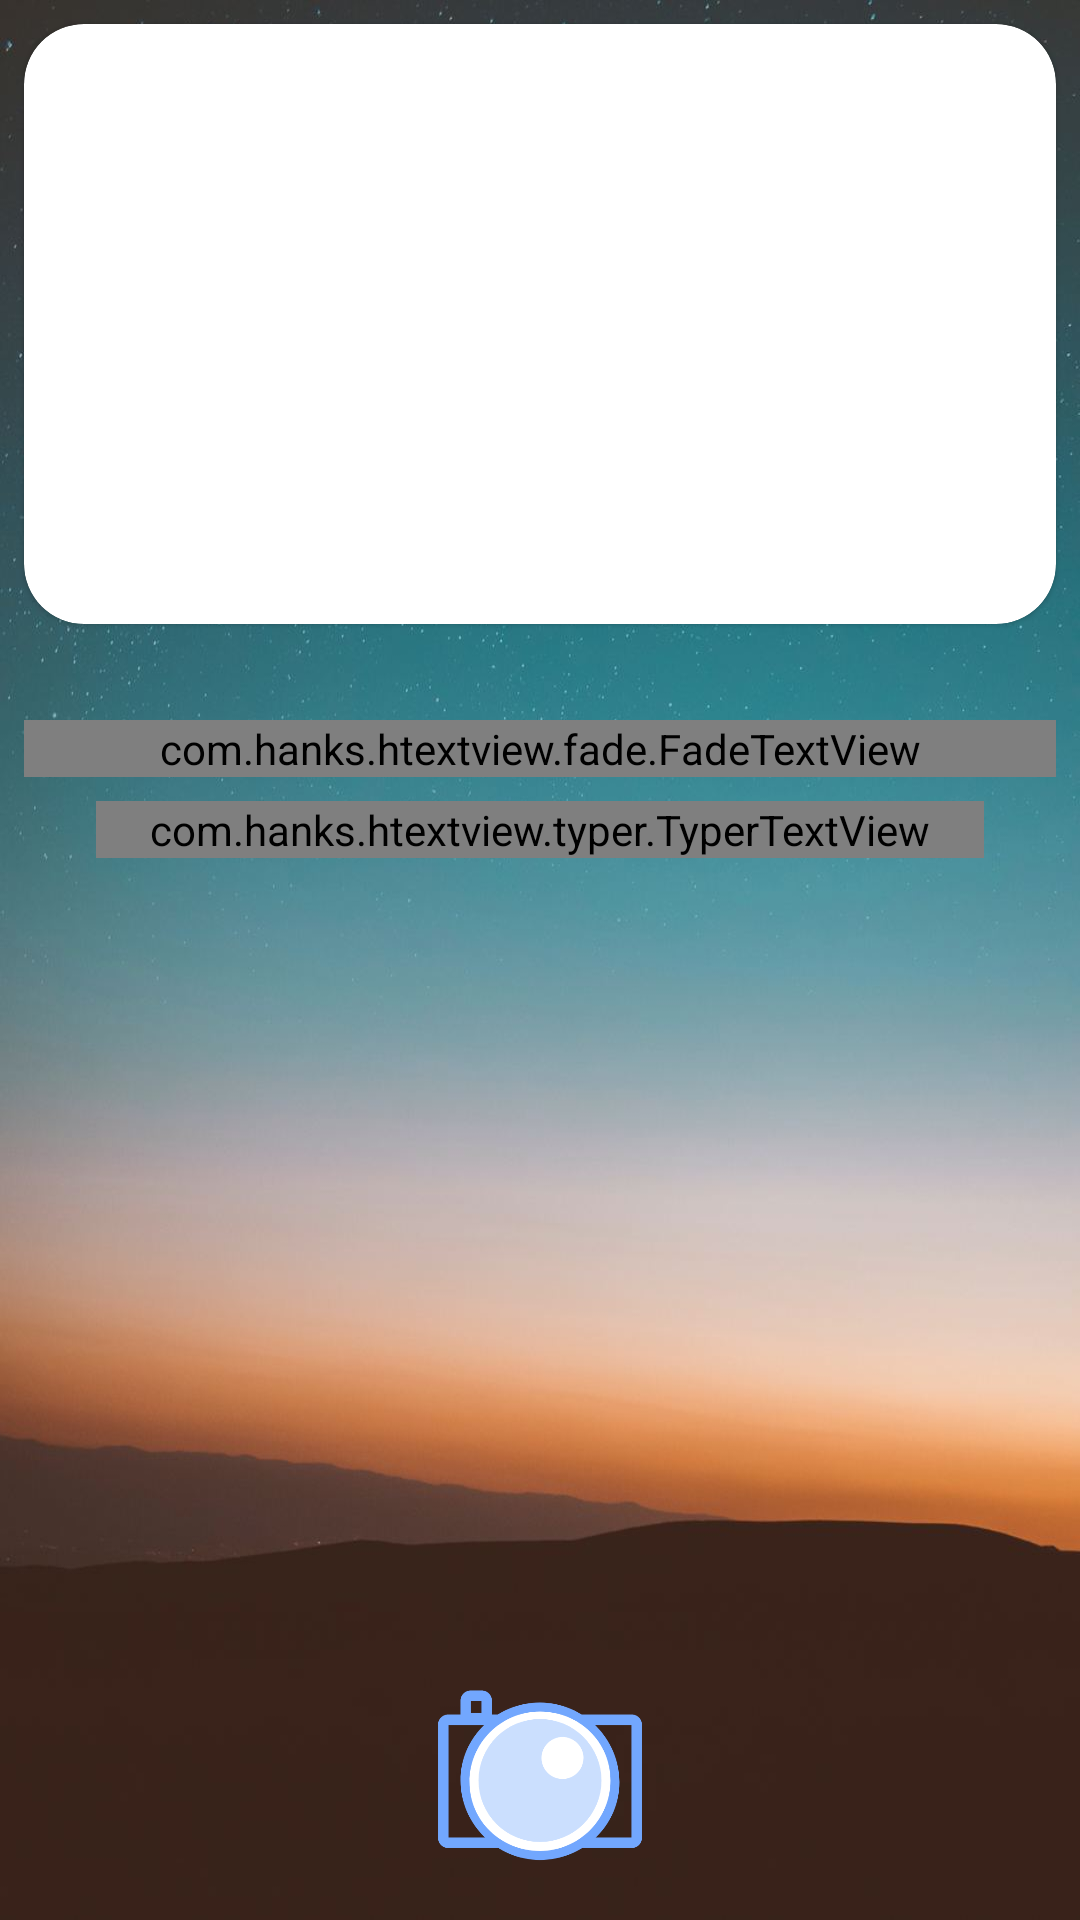

Here is an Android app screen rendered from its layout file. Give the layout XML and the strings, colors and styles it references.
<!-- AndroidManifest.xml: application theme AppTheme -->
<!-- res/layout/camera_layout.xml -->
<?xml version="1.0" encoding="utf-8"?>
<android.support.constraint.ConstraintLayout xmlns:android="http://schemas.android.com/apk/res/android"
    xmlns:app="http://schemas.android.com/apk/res-auto"
    xmlns:tools="http://schemas.android.com/tools"
    android:layout_width="match_parent"
    android:layout_height="match_parent"
    tools:context=".Activity.CameraActivity">

    <ImageView
        android:id="@+id/imageView"
        android:layout_width="match_parent"
        android:layout_height="match_parent"
        android:background="@mipmap/scenesbackground"
        app:layout_constraintBottom_toBottomOf="parent"
        app:layout_constraintEnd_toEndOf="parent"
        app:layout_constraintStart_toStartOf="parent"
        app:layout_constraintTop_toTopOf="parent"
        tools:ignore="ContentDescription" />

    <android.support.v7.widget.CardView
        android:id="@+id/camera_scenes_cv"
        android:layout_width="match_parent"
        android:layout_height="200dp"
        android:layout_marginStart="8dp"
        android:layout_marginTop="8dp"
        android:layout_marginEnd="8dp"
        android:clickable="true"
        android:focusable="true"
        android:foreground="?android:attr/selectableItemBackground"
        android:transitionName="@string/trainsitionView"
        app:cardCornerRadius="20dp"
        app:cardElevation="@dimen/cardview_compat_inset_shadow"
        app:layout_constraintEnd_toEndOf="parent"
        app:layout_constraintStart_toStartOf="parent"
        app:layout_constraintTop_toTopOf="parent">

        <ImageView
            android:id="@+id/camera_scenes_iv"
            android:layout_width="match_parent"
            android:layout_height="match_parent"
            tools:ignore="ContentDescription" />
    </android.support.v7.widget.CardView>

    <com.hanks.htextview.fade.FadeTextView
        android:id="@+id/camera_scenes_tv"
        android:layout_width="match_parent"
        android:layout_height="wrap_content"
        android:layout_marginStart="8dp"
        android:layout_marginTop="32dp"
        android:layout_marginEnd="8dp"
        android:gravity="center"
        android:letterSpacing="0.08"
        android:lineSpacingMultiplier="1.2"
        android:textAppearance="@style/Base.TextAppearance.AppCompat.Large"
        android:textColor="@color/colorWhite"
        app:animationDuration="2000"
        app:layout_constraintEnd_toEndOf="parent"
        app:layout_constraintStart_toStartOf="parent"
        app:layout_constraintTop_toBottomOf="@+id/camera_scenes_cv" />

    <com.hanks.htextview.typer.TyperTextView
        android:id="@+id/camera_scence_Des_tv"
        android:layout_width="match_parent"
        android:layout_height="wrap_content"
        android:layout_marginStart="32dp"
        android:layout_marginTop="8dp"
        android:layout_marginEnd="32dp"
        android:singleLine="false"
        android:textAppearance="@style/Base.TextAppearance.AppCompat.Large"
        android:textColor="@color/colorWhite"
        app:charIncrease="2"
        app:layout_constraintEnd_toEndOf="parent"
        app:layout_constraintStart_toStartOf="parent"
        app:layout_constraintTop_toBottomOf="@+id/camera_scenes_tv"
        app:typerSpeed="60" />

    <ImageView
        android:id="@+id/camera_choose_iv"
        android:layout_width="80dp"
        android:layout_height="80dp"
        android:layout_marginStart="8dp"
        android:layout_marginEnd="8dp"
        android:layout_marginBottom="8dp"
        android:onClick="cameraBtnClick"
        android:src="@mipmap/camera_icon"
        app:layout_constraintBottom_toBottomOf="@+id/imageView"
        app:layout_constraintEnd_toEndOf="parent"
        app:layout_constraintStart_toStartOf="parent"
        tools:ignore="ContentDescription" />

    <ImageView
        android:id="@+id/camera_recommend_iv"
        android:layout_width="wrap_content"
        android:layout_height="wrap_content"
        android:layout_marginStart="8dp"
        android:layout_marginEnd="8dp"
        android:layout_marginBottom="8dp"
        android:onClick="ClothesRecommend"
        android:src="@drawable/home_btn"
        android:visibility="gone"
        android:transitionName="@string/trainsitionBtn"
        app:layout_constraintBottom_toBottomOf="@+id/imageView"
        app:layout_constraintEnd_toEndOf="parent"
        app:layout_constraintStart_toStartOf="parent"
        tools:ignore="ContentDescription" />

    <android.support.v7.widget.CardView
        android:id="@+id/camera_picture_cv"
        android:layout_width="300dp"
        android:layout_height="400dp"
        android:layout_marginStart="8dp"
        android:layout_marginTop="8dp"
        android:layout_marginEnd="8dp"
        android:layout_marginBottom="100dp"
        app:cardCornerRadius="20dp"
        android:visibility="gone"
        app:cardElevation="@dimen/cardview_compat_inset_shadow"
        app:layout_constraintBottom_toBottomOf="parent"
        app:layout_constraintEnd_toEndOf="parent"
        app:layout_constraintStart_toStartOf="parent"
        app:layout_constraintTop_toTopOf="@+id/camera_scenes_cv">

        <ImageView
            android:id="@+id/camera_picture_iv"
            android:layout_width="match_parent"
            android:layout_height="match_parent"
            android:layout_marginStart="0dp"
            android:layout_marginTop="0dp"
            android:layout_marginEnd="0dp"
            android:layout_marginBottom="0dp"
            app:layout_constraintBottom_toBottomOf="parent"
            app:layout_constraintEnd_toEndOf="parent"
            app:layout_constraintStart_toStartOf="parent"
            app:layout_constraintTop_toTopOf="@+id/camera_scenes_cv"
            tools:ignore="ContentDescription" />
    </android.support.v7.widget.CardView>

</android.support.constraint.ConstraintLayout>
<!-- resources referenced by this layout -->
<resources>
  <color name="colorWhite">#FFF</color>
  <!-- drawable home_btn (drawable) -->
  <?xml version="1.0" encoding="utf-8"?>
  <selector xmlns:android="http://schemas.android.com/apk/res/android">
      <item android:drawable="@mipmap/home_btn_pressed" android:state_focused="true" android:state_pressed="true" />
      
      <item android:drawable="@mipmap/home_btn_pressed" android:state_focused="false" android:state_pressed="true" />
      
      <item android:drawable="@mipmap/home_btn_pressed" android:state_selected="true" />
      
      <item android:drawable="@mipmap/home_btn_pressed" android:state_focused="true" />
      <item android:drawable="@mipmap/home_btn_normal" />
  </selector>
  <!-- mipmap camera_icon: png bitmap (mipmap-xhdpi, 29074 bytes) -->
  <!-- mipmap scenesbackground: jpg bitmap (mipmap-xhdpi, 71428 bytes) -->
  <style name="AppTheme" parent="Theme.AppCompat.Light.NoActionBar">
          
          <item name="colorPrimary">@color/colorPrimary</item>
          <item name="colorPrimaryDark">@color/colorPrimaryDark</item>
          <item name="colorAccent">@color/colorAccent</item>
      </style>
  <color name="colorPrimary">#008577</color>
  <color name="colorPrimaryDark">#00574B</color>
  <color name="colorAccent">#D81B60</color>
</resources>
